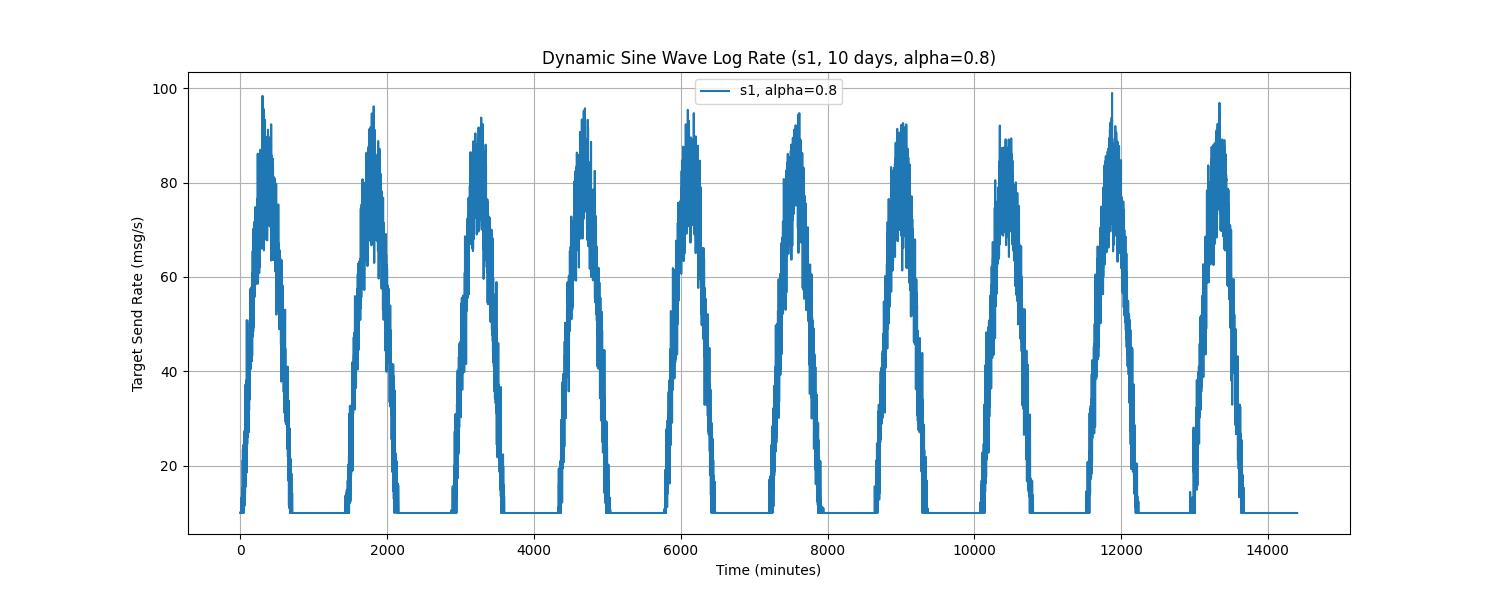

Source data for this figure (header and first rows):
Time, target_send_rate
0.0, 10.0
1.0, 10.0
2.0, 10.0
3.0, 10.24
4.0, 10.0
5.0, 10.0
6.0, 10.0
7.0, 10.0
8.0, 10.0
9.0, 10.0
10.0, 10.0
11.0, 10.0
12.0, 10.0
13.0, 10.0
14.0, 10.0
15.0, 13.34
16.0, 10.0
17.0, 10.0
18.0, 10.0
19.0, 10.0
20.0, 10.0
21.0, 10.0
22.0, 11.75
23.0, 10.0
24.0, 15.15
25.0, 11.12
26.0, 14.34
27.0, 10.0
28.0, 10.0
29.0, 15.3
30.0, 10.0
31.0, 12.3
32.0, 10.0
33.0, 21.18
34.0, 10.0
35.0, 23.49
36.0, 10.0
37.0, 10.0
38.0, 10.0
39.0, 10.0
40.0, 16.4
41.0, 15.97
42.0, 10.0
43.0, 24.45
44.0, 23.25
45.0, 19
46.0, 20.26
47.0, 21.25
48.0, 23.76
49.0, 16.51
50.0, 12.17
51.0, 15
52.0, 26.4
53.0, 27.32
54.0, 13
55.0, 20.92
56.0, 15.74
57.0, 24.82
58.0, 13.2
59.0, 24.96
... 14,340 more rows
